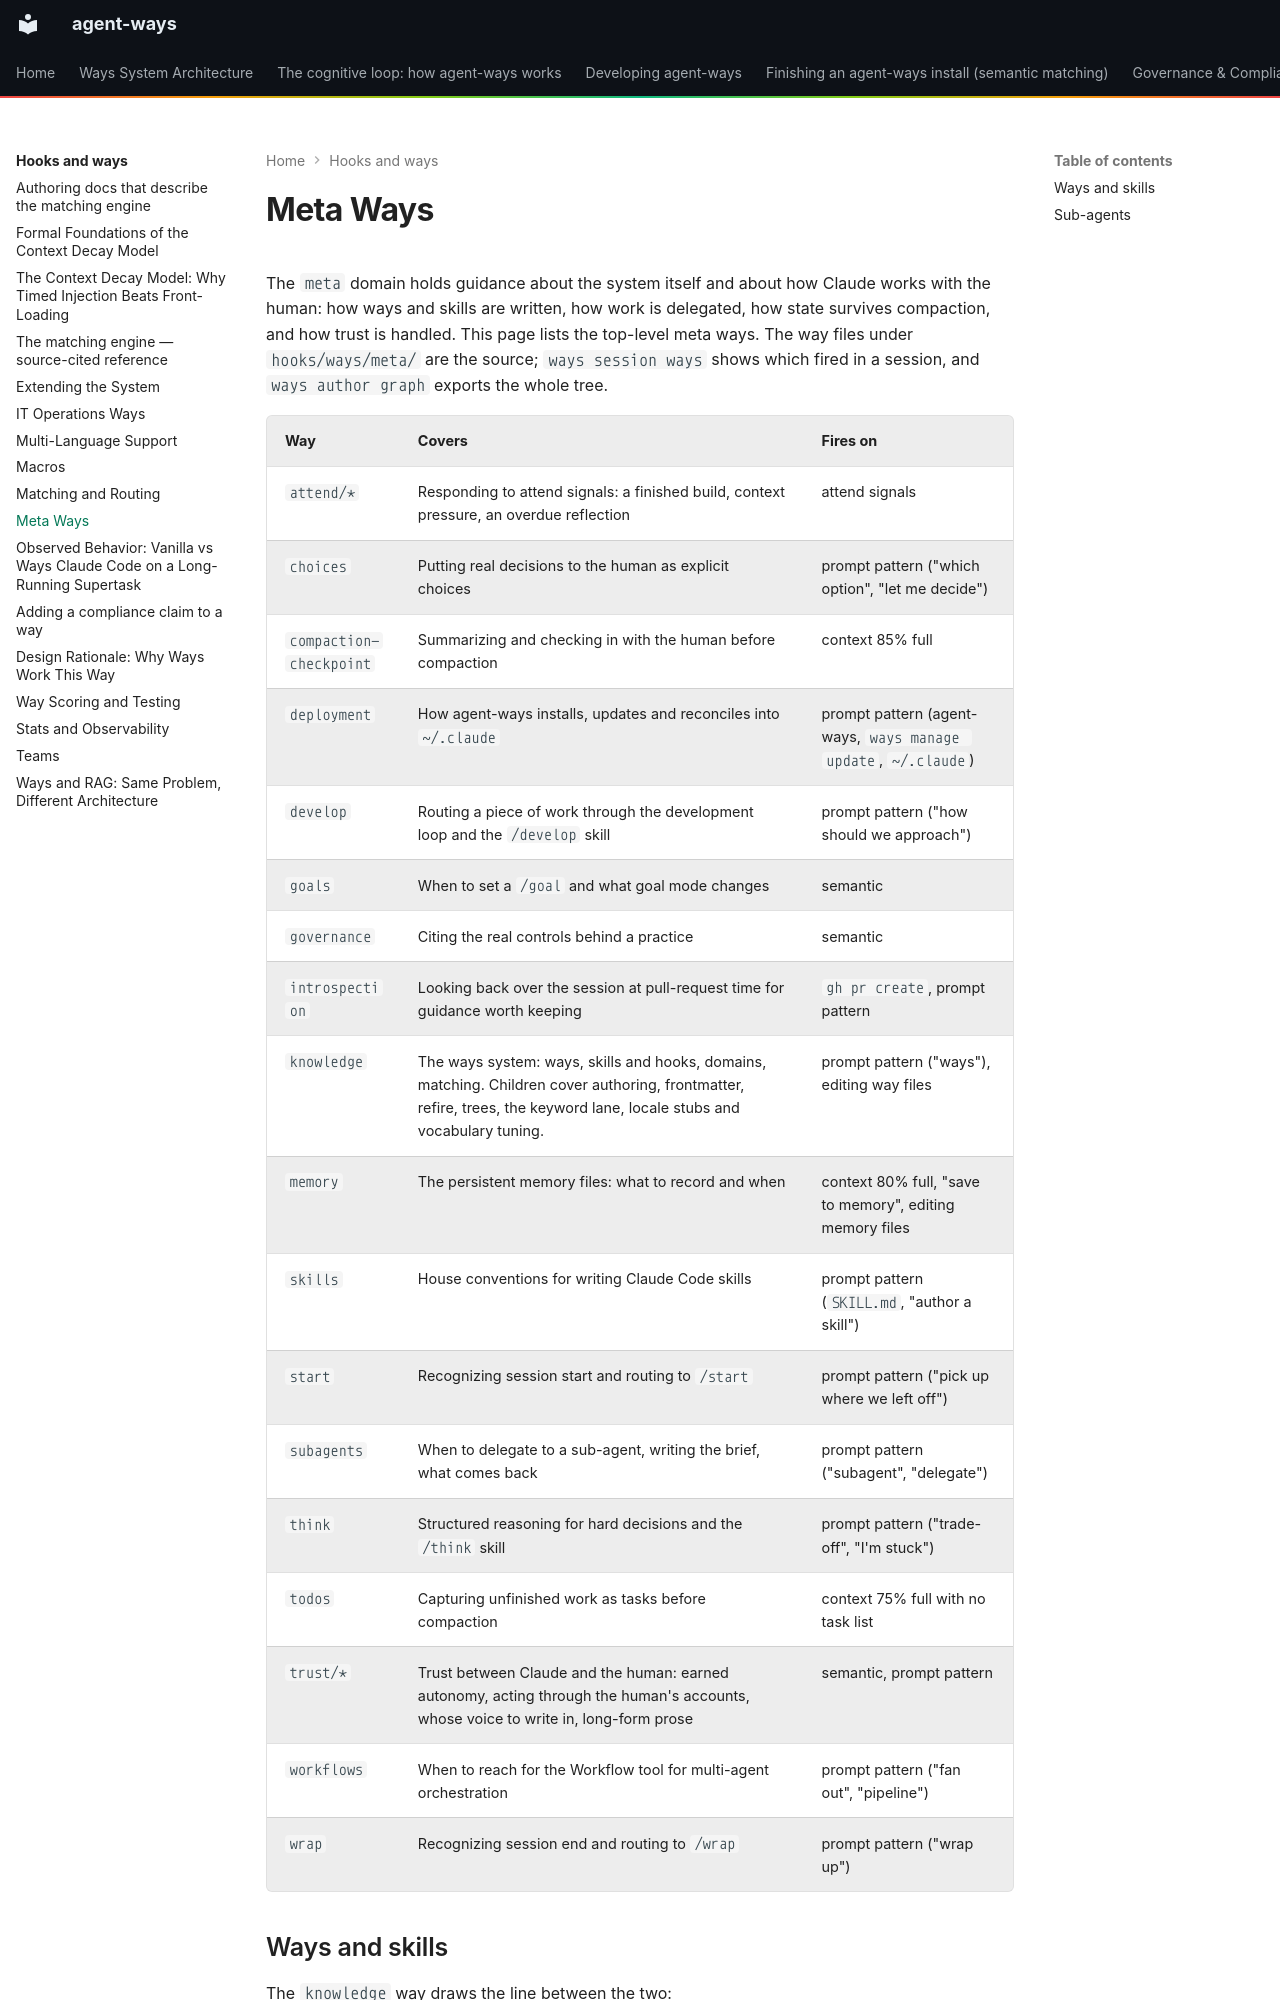

repository: aaronsb/agent-ways · page: hooks-and-ways/meta/index.html · generator: mkdocs

# Meta Ways

The `meta` domain holds guidance about the system itself and about how Claude works with the human: how ways and skills are written, how work is delegated, how state survives compaction, and how trust is handled. This page lists the top-level meta ways. The way files under `hooks/ways/meta/` are the source; `ways session ways` shows which fired in a session, and `ways author graph` exports the whole tree.
